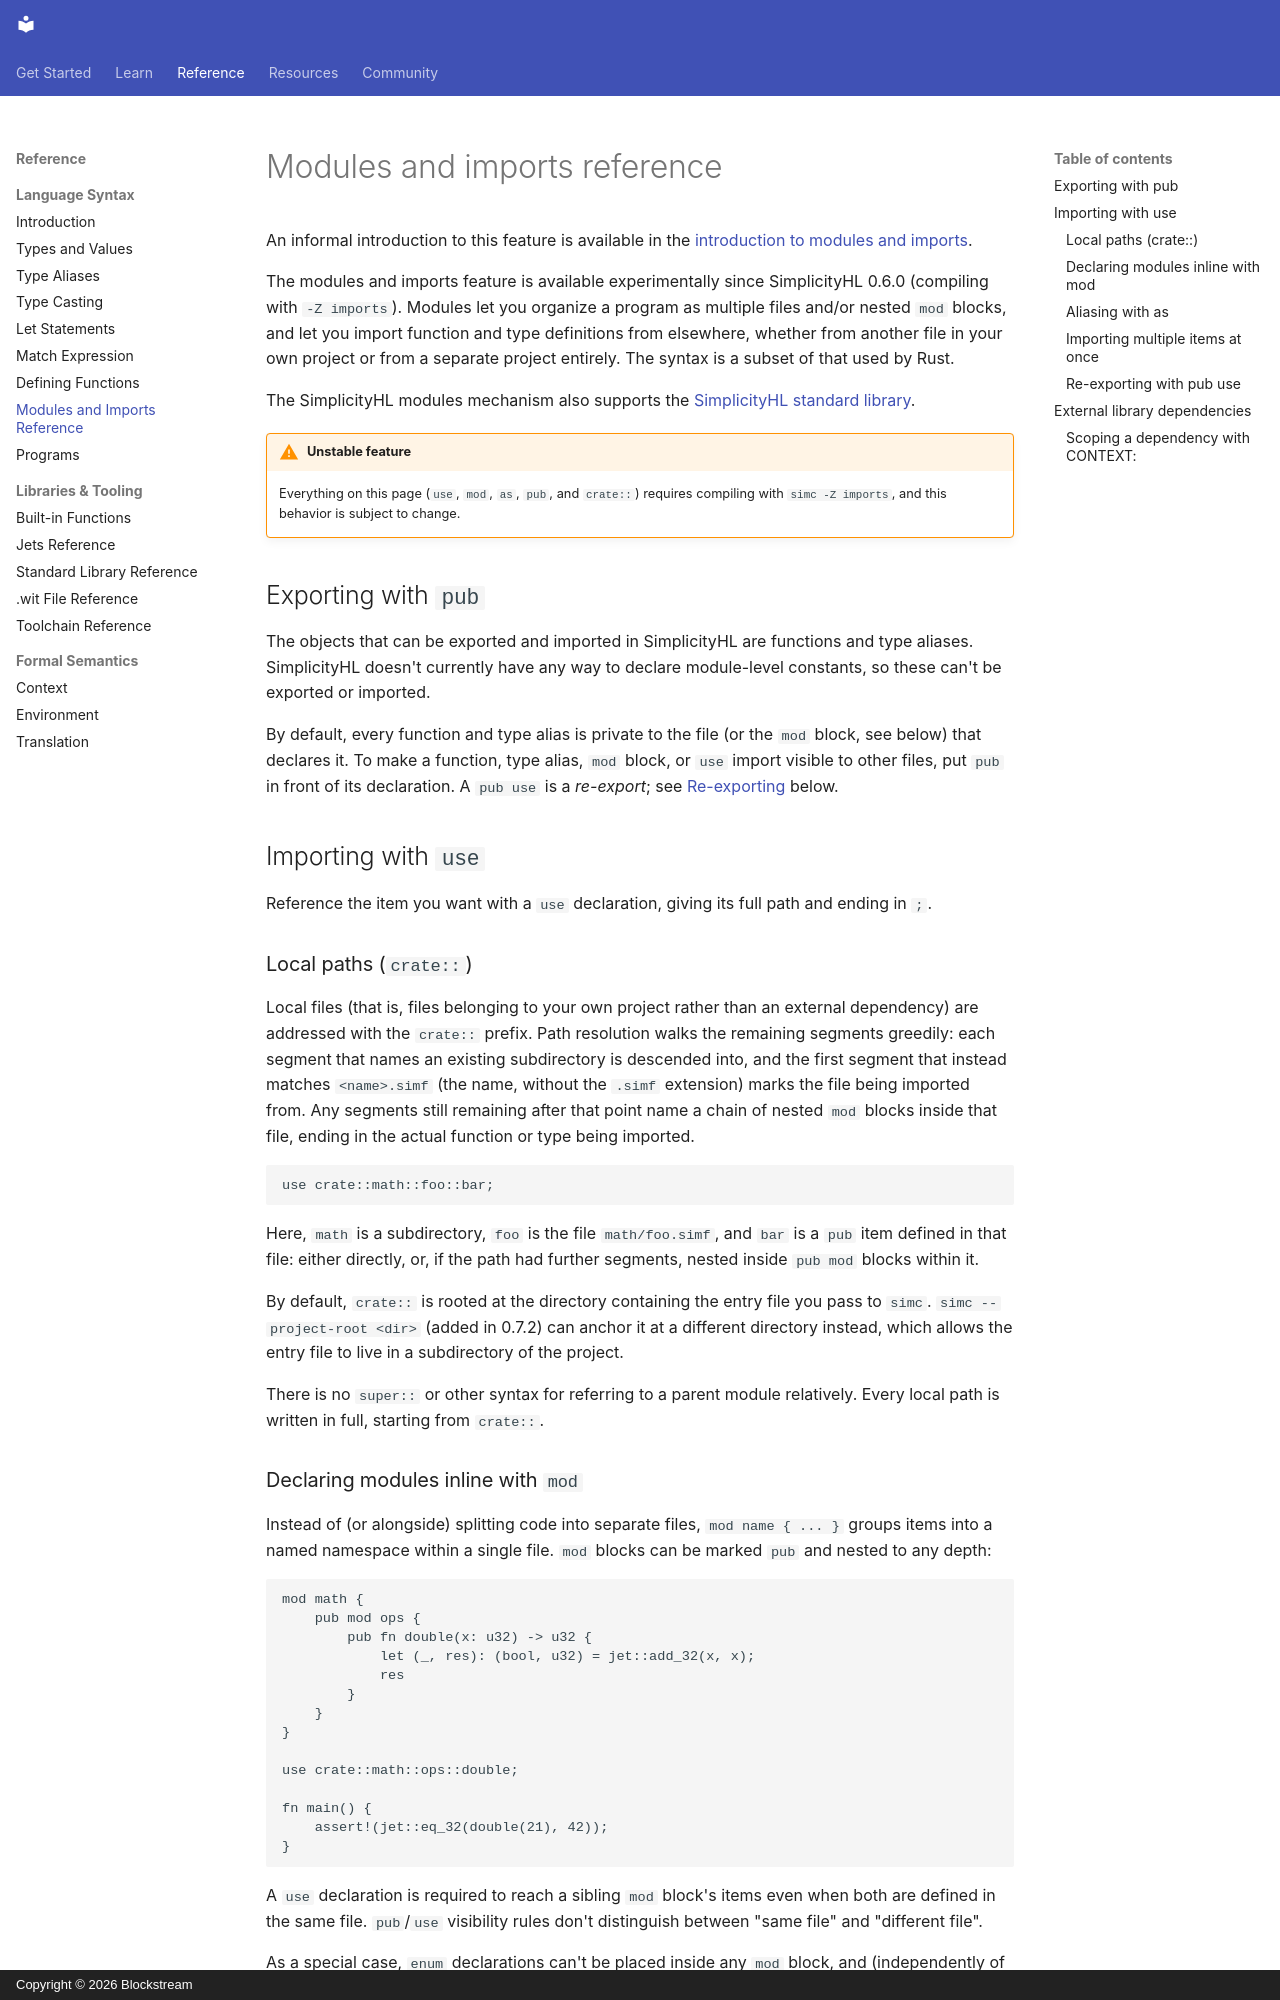

repository: BlockstreamResearch/simplicity-lang-org · page: simplicityhl-reference/modules/index.html · generator: mkdocs · copyright: Copyright © 2026 Blockstream

# Modules and imports reference

An informal introduction to this feature is available in the [introduction to modules and imports](../documentation/modules.md).

The modules and imports feature is available experimentally since SimplicityHL 0.6.0 (compiling with `-Z imports`). Modules let you organize a program as multiple files and/or nested `mod` blocks, and let you import function and type definitions from elsewhere, whether from another file in your own project or from a separate project entirely. The syntax is a subset of that used by Rust.

The SimplicityHL modules mechanism also supports the [SimplicityHL standard library](../documentation/stdlib.md).

!!! warning "Unstable feature"

    Everything on this page (`use`, `mod`, `as`, `pub`, and `crate::`) requires compiling with `simc -Z imports`, and this behavior is subject to change.

## Exporting with `pub`

The objects that can be exported and imported in SimplicityHL are functions and type aliases. SimplicityHL doesn't currently have any way to declare module-level constants, so these can't be exported or imported.

By default, every function and type alias is private to the file (or the `mod` block, see below) that declares it. To make a function, type alias, `mod` block, or `use` import visible to other files, put `pub` in front of its declaration. A `pub use` is a *re-export*; see [Re-exporting](#re-exporting-with-pub-use) below.

## Importing with `use`

Reference the item you want with a `use` declaration, giving its full path and ending in `;`.

### Local paths (`crate::`)

Local files (that is, files belonging to your own project rather than an external dependency) are addressed with the `crate::` prefix. Path resolution walks the remaining segments greedily: each segment that names an existing subdirectory is descended into, and the first segment that instead matches `<name>.simf` (the name, without the `.simf` extension) marks the file being imported from. Any segments still remaining after that point name a chain of nested `mod` blocks inside that file, ending in the actual function or type being imported.

```simplicityhl
use crate::math::foo::bar;
```

Here, `math` is a subdirectory, `foo` is the file `math/foo.simf`, and `bar` is a `pub` item defined in that file: either directly, or, if the path had further segments, nested inside `pub mod` blocks within it.

By default, `crate::` is rooted at the directory containing the entry file you pass to `simc`. `simc --project-root <dir>` (added in 0.7.2) can anchor it at a different directory instead, which allows the entry file to live in a subdirectory of the project.

There is no `super::` or other syntax for referring to a parent module relatively. Every local path is written in full, starting from `crate::`.
